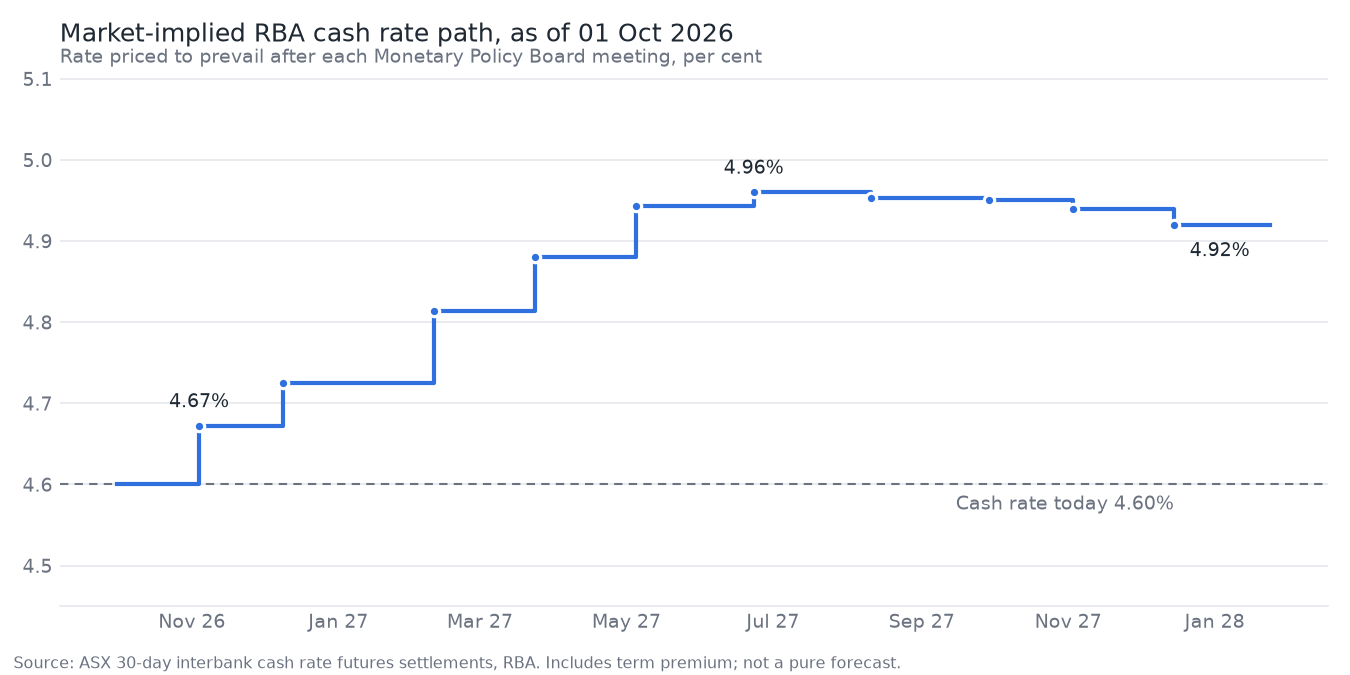

The file beside this chart, header and first rows:
meeting, effective, implied_rate, change_bp, prob_25bp, cum_bp, method, contract
2026-11-03, 2026-11-04, 4.672, 7.2, 0.289, 7.2, in-month, 2026-11
2026-12-08, 2026-12-09, 4.725, 5.3, 0.211, 12.5, clean-month, 2027-01
2027-02-09, 2027-02-10, 4.813, 8.8, 0.354, 21.3, in-month, 2027-02
2027-03-23, 2027-03-24, 4.88, 6.7, 0.266, 28.0, clean-month, 2027-04
2027-05-04, 2027-05-05, 4.943, 6.3, 0.253, 34.3, in-month, 2027-05
2027-06-22, 2027-06-23, 4.96, 1.7, 0.067, 36.0, clean-month, 2027-07
2027-08-10, 2027-08-11, 4.953, -0.7, -0.03, 35.3, in-month, 2027-08
2027-09-28, 2027-09-29, 4.95, -0.3, -0.01, 35.0, clean-month, 2027-10
2027-11-02, 2027-11-03, 4.939, -1.1, -0.043, 33.9, in-month, 2027-11
2027-12-14, 2027-12-15, 4.92, -1.9, -0.077, 32.0, clean-month, 2028-01
